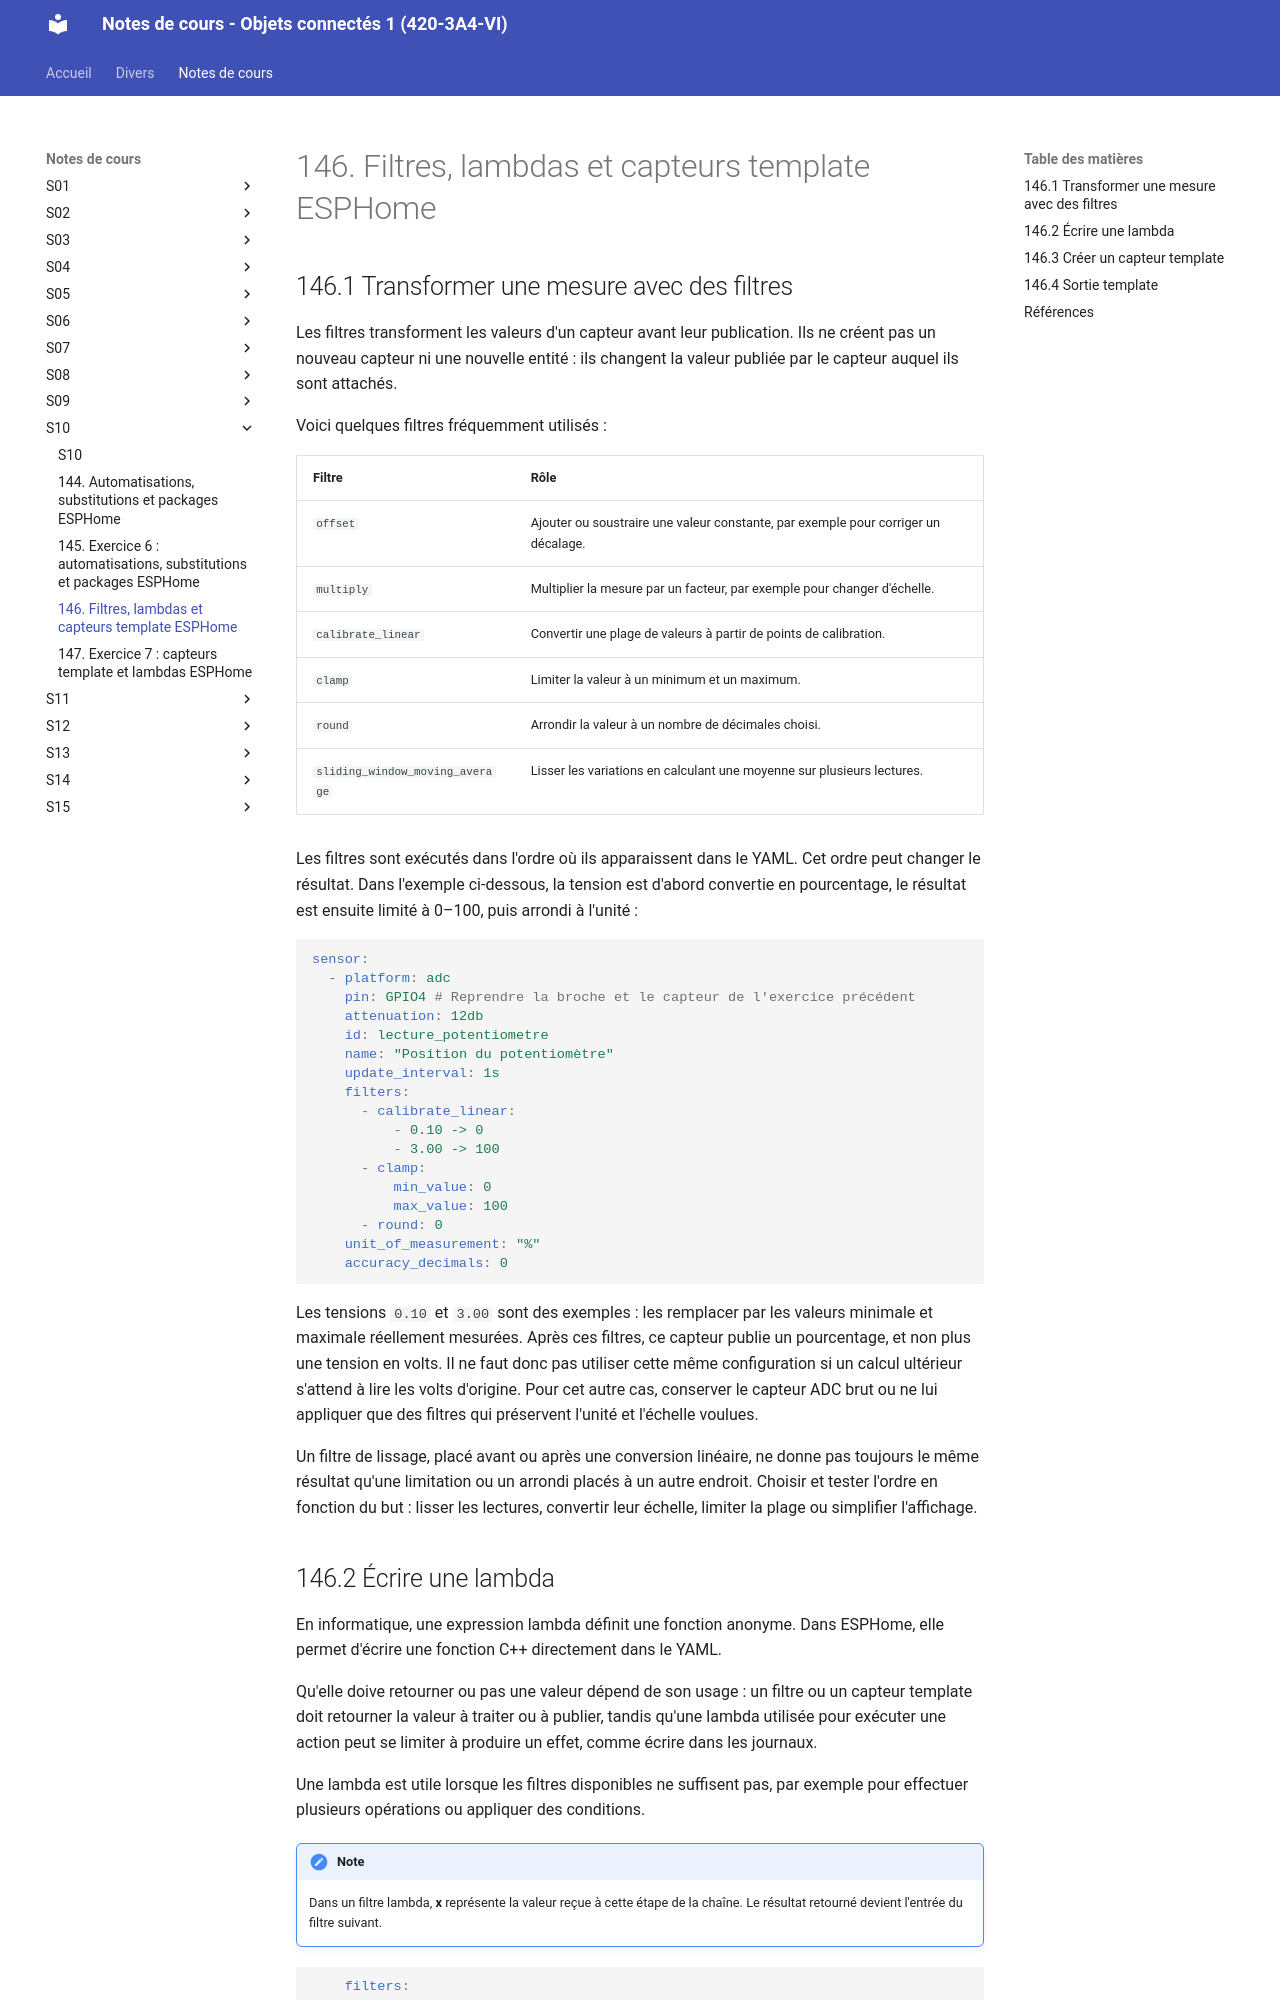

repository: Objets-Connectes-1-Victo/notes_de_cours · page: 166_filtres_lambdas_capteurs_template_esphome/index.html · generator: mkdocs

# 146. Filtres, lambdas et capteurs template ESPHome {#chapitre-filtres_lambdas_capteurs_template_esphome}

## 146.1 Transformer une mesure avec des filtres

Les filtres transforment les valeurs d'un capteur avant leur publication. Ils ne créent pas un nouveau capteur ni une nouvelle entité : ils changent la valeur publiée par le capteur auquel ils sont attachés. 

Voici quelques filtres fréquemment utilisés :

| Filtre | Rôle |
| --- | --- |
| `offset` | Ajouter ou soustraire une valeur constante, par exemple pour corriger un décalage. |
| `multiply` | Multiplier la mesure par un facteur, par exemple pour changer d'échelle. |
| `calibrate_linear` | Convertir une plage de valeurs à partir de points de calibration. |
| `clamp` | Limiter la valeur à un minimum et un maximum. |
| `round` | Arrondir la valeur à un nombre de décimales choisi. |
| `sliding_window_moving_average` | Lisser les variations en calculant une moyenne sur plusieurs lectures. |

Les filtres sont exécutés dans l'ordre où ils apparaissent dans le YAML. Cet ordre peut changer le résultat. Dans l'exemple ci-dessous, la tension est d'abord convertie en pourcentage, le résultat est ensuite limité à 0–100, puis arrondi à l'unité :

```yaml
sensor:
  - platform: adc
    pin: GPIO4 # Reprendre la broche et le capteur de l'exercice précédent
    attenuation: 12db
    id: lecture_potentiometre
    name: "Position du potentiomètre"
    update_interval: 1s
    filters:
      - calibrate_linear:
          - 0.10 -> 0
          - 3.00 -> 100
      - clamp:
          min_value: 0
          max_value: 100
      - round: 0
    unit_of_measurement: "%"
    accuracy_decimals: 0
```

Les tensions `0.10` et `3.00` sont des exemples : les remplacer par les valeurs minimale et maximale réellement mesurées. Après ces filtres, ce capteur publie un pourcentage, et non plus une tension en volts. Il ne faut donc pas utiliser cette même configuration si un calcul ultérieur s'attend à lire les volts d'origine. Pour cet autre cas, conserver le capteur ADC brut ou ne lui appliquer que des filtres qui préservent l'unité et l'échelle voulues.

Un filtre de lissage, placé avant ou après une conversion linéaire, ne donne pas toujours le même résultat qu'une limitation ou un arrondi placés à un autre endroit. Choisir et tester l'ordre en fonction du but : lisser les lectures, convertir leur échelle, limiter la plage ou simplifier l'affichage.
